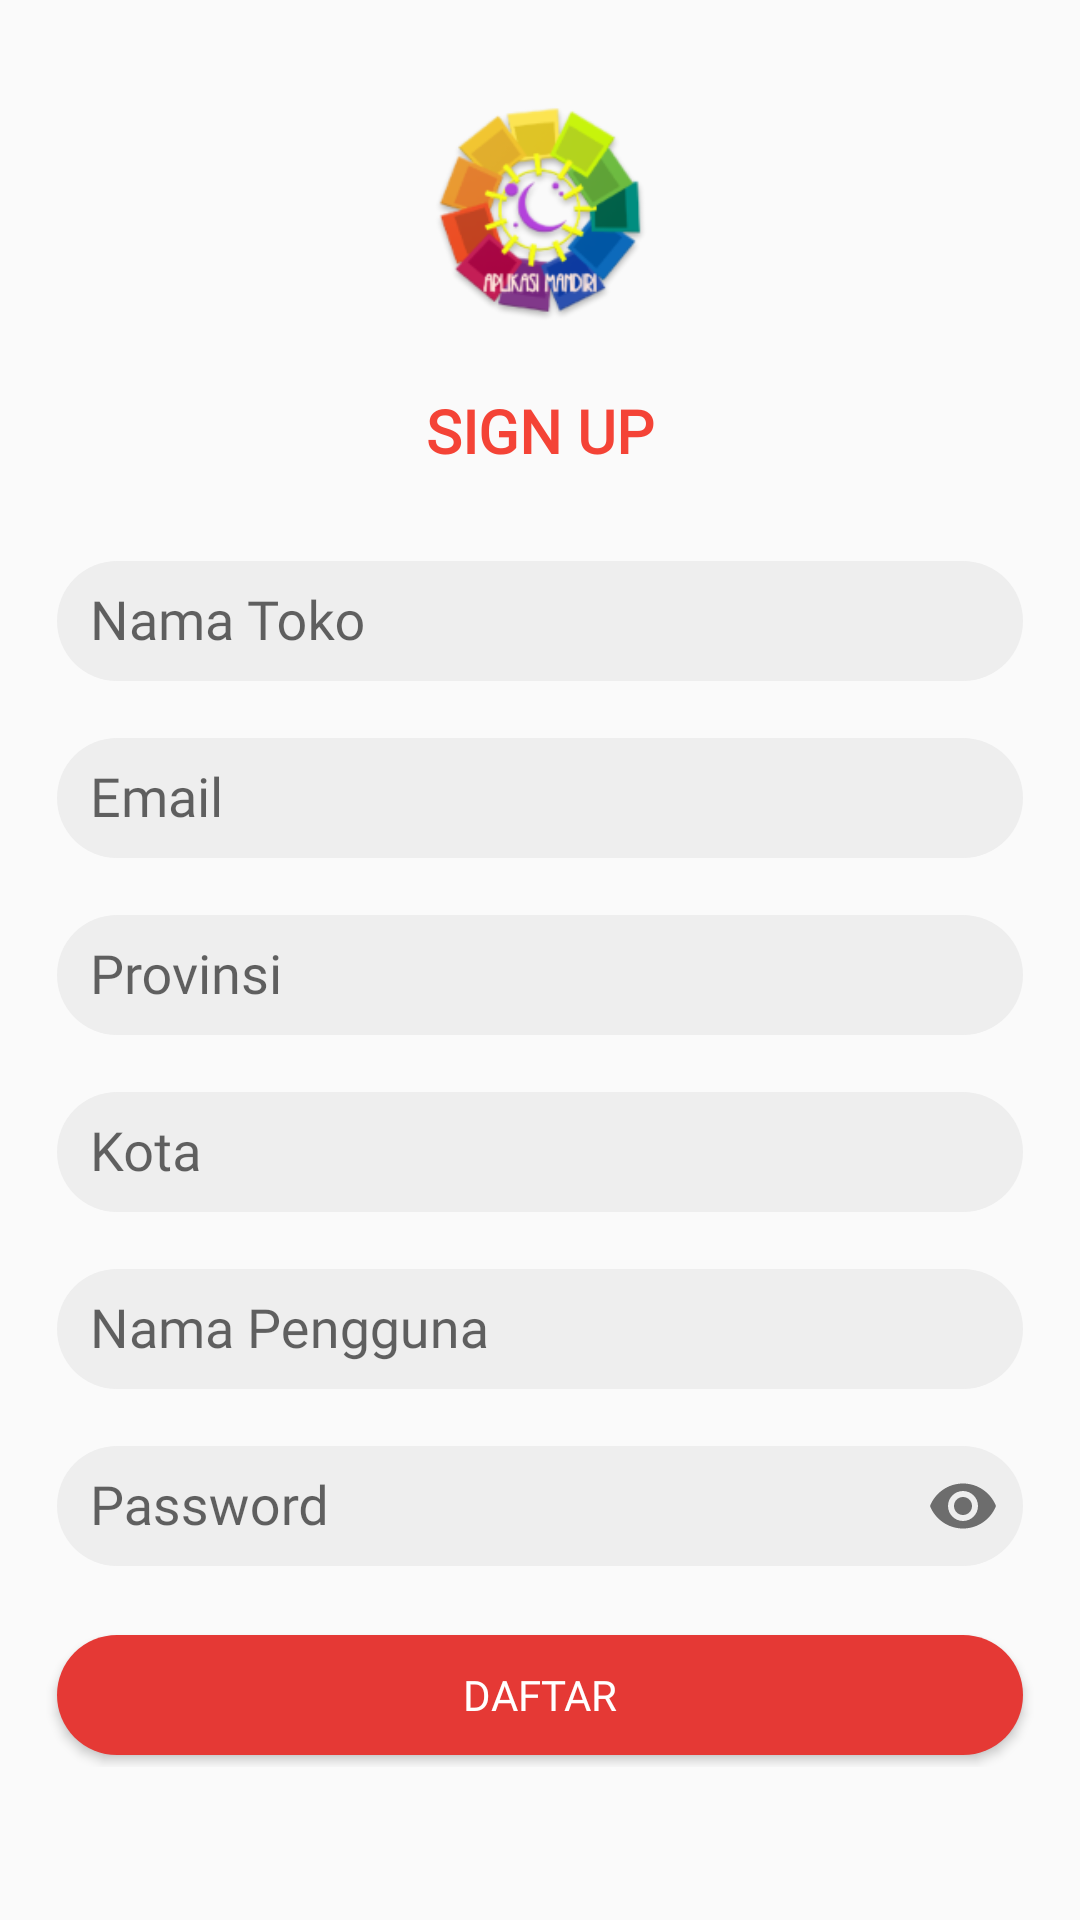

The Android layout XML behind this screen, and the referenced resources:
<!-- AndroidManifest.xml: application theme AppTheme -->
<!-- res/layout/activity_daftar.xml -->
<?xml version="1.0" encoding="utf-8"?>
<ScrollView xmlns:android="http://schemas.android.com/apk/res/android"
    xmlns:app="http://schemas.android.com/apk/res-auto"
    xmlns:tools="http://schemas.android.com/tools"
    android:layout_width="match_parent"
    android:layout_height="match_parent"
    tools:context=".activities.RegisterActivity">


    <LinearLayout
        android:layout_width="match_parent"
        android:layout_height="fill_parent"
        android:orientation="vertical"
        android:padding="@dimen/spacing_large">


        <ImageView
            android:id="@+id/img"
            android:layout_width="160dp"
            android:layout_height="80dp"
            android:layout_gravity="center"
            android:layout_marginTop="@dimen/spacing_large"
            android:layout_marginBottom="@dimen/spacing_large"
            android:src="@mipmap/ic_launcher" />

        <TextView
            android:layout_width="match_parent"
            android:layout_height="wrap_content"
            android:layout_marginTop="@dimen/spacing_medium"
            android:fontFamily="@font/nunito_sans_regular"
            android:text="SIGN UP"
            android:textAlignment="center"
            android:textColor="@color/red_500"
            android:textSize="20sp"
            android:textStyle="bold" />

        <android.support.design.widget.TextInputLayout
            android:layout_width="match_parent"
            android:layout_height="wrap_content"
            android:layout_marginTop="@dimen/spacing_large">

            <EditText
                android:id="@+id/et_nama_toko"
                android:layout_width="match_parent"
                android:layout_height="wrap_content"
                android:background="@drawable/btn_rounded"
                android:backgroundTint="@color/grey_200"
                android:fontFamily="@font/nunito_sans_regular"
                android:hint="Nama Toko"
                android:paddingLeft="@dimen/spacing_large"
                android:paddingRight="@dimen/spacing_large" />


        </android.support.design.widget.TextInputLayout>


        <android.support.design.widget.TextInputLayout
            android:layout_width="match_parent"
            android:layout_height="wrap_content"
            android:padding="@dimen/spacing_medium"
            android:visibility="gone">

            <EditText
                android:id="@+id/et_kode_toko"
                android:layout_width="match_parent"
                android:layout_height="wrap_content"
                android:background="@color/transparent"
                android:hint="Kode Toko"
                android:padding="@dimen/spacing_medium" />


        </android.support.design.widget.TextInputLayout>

        <android.support.design.widget.TextInputLayout
            android:layout_width="match_parent"
            android:layout_height="wrap_content">

            <EditText
                android:id="@+id/et_email"
                android:layout_width="match_parent"
                android:layout_height="wrap_content"
                android:background="@drawable/btn_rounded"
                android:backgroundTint="@color/grey_200"
                android:fontFamily="@font/nunito_sans_regular"
                android:hint="Email"
                android:paddingLeft="@dimen/spacing_large"
                android:paddingRight="@dimen/spacing_large" />


        </android.support.design.widget.TextInputLayout>

        <android.support.design.widget.TextInputLayout
            android:layout_width="match_parent"
            android:layout_height="wrap_content">

            <EditText
                android:focusableInTouchMode="false"
                android:clickable="true"
                android:id="@+id/et_district"
                android:layout_width="match_parent"
                android:layout_height="wrap_content"
                android:background="@drawable/btn_rounded"
                android:backgroundTint="@color/grey_200"
                android:fontFamily="@font/nunito_sans_regular"
                android:hint="Provinsi"
                android:paddingLeft="@dimen/spacing_large"
                android:paddingRight="@dimen/spacing_large" />


        </android.support.design.widget.TextInputLayout>

        <android.support.design.widget.TextInputLayout
            android:layout_width="match_parent"
            android:layout_height="wrap_content">

            <EditText
                android:focusableInTouchMode="false"
                android:clickable="true"
                android:id="@+id/et_city"
                android:layout_width="match_parent"
                android:layout_height="wrap_content"
                android:background="@drawable/btn_rounded"
                android:backgroundTint="@color/grey_200"
                android:fontFamily="@font/nunito_sans_regular"
                android:hint="Kota"
                android:paddingLeft="@dimen/spacing_large"
                android:paddingRight="@dimen/spacing_large" />


        </android.support.design.widget.TextInputLayout>


        <android.support.design.widget.TextInputLayout
            android:layout_width="match_parent"
            android:layout_height="wrap_content">

            <EditText
                android:id="@+id/et_username"
                android:layout_width="match_parent"
                android:layout_height="wrap_content"
                android:background="@drawable/btn_rounded"
                android:backgroundTint="@color/grey_200"
                android:fontFamily="@font/nunito_sans_regular"
                android:hint="Nama Pengguna"
                android:paddingLeft="@dimen/spacing_large"
                android:paddingRight="@dimen/spacing_large" />


        </android.support.design.widget.TextInputLayout>

        <android.support.design.widget.TextInputLayout
            android:layout_width="match_parent"
            android:layout_height="wrap_content"
            app:passwordToggleEnabled="true">

            <EditText
                android:id="@+id/et_password"
                android:layout_width="match_parent"
                android:layout_height="wrap_content"
                android:background="@drawable/btn_rounded"
                android:backgroundTint="@color/grey_200"
                android:fontFamily="@font/nunito_sans_regular"
                android:hint="Password"
                android:inputType="textPassword"
                android:paddingLeft="@dimen/spacing_large"
                android:paddingRight="@dimen/spacing_large" />

        </android.support.design.widget.TextInputLayout>


        <Button
            android:id="@+id/btn_signup"
            android:layout_width="match_parent"
            android:layout_height="wrap_content"
            android:layout_marginTop="@dimen/spacing_large"
            android:background="@drawable/btn_rounded_red"
            android:fontFamily="@font/nunito_sans_regular"
            android:text="@string/sign_up"
            android:textColor="@color/white" />


    </LinearLayout>
</ScrollView>
<!-- resources referenced by this layout -->
<resources>
  <color name="grey_200">#EEEEEE</color>
  <color name="red_500">#F44336</color>
  <color name="transparent">@android:color/transparent</color>
  <color name="white">@android:color/white</color>
  <dimen name="spacing_large">15dp</dimen>
  <dimen name="spacing_medium">5dp</dimen>
  <!-- drawable btn_rounded (drawable) -->
  <?xml version="1.0" encoding="utf-8"?>
  
  <selector xmlns:android="http://schemas.android.com/apk/res/android">
      <item>
          <layer-list>
              <item android:bottom="4dp" android:left="4dp" android:right="4dp" android:top="4dp">
                  <shape android:shape="rectangle">
                      <corners android:bottomLeftRadius="30dp" android:bottomRightRadius="30dp" android:radius="60dp" android:topLeftRadius="30dp" android:topRightRadius="30dp" />
                      <solid android:color="@color/grey_500" />
                      <padding android:bottom="0dp" android:left="0dp" android:right="0dp" android:top="0dp" />
                      <size android:width="110dp" android:height="40dp" />
                  </shape>
              </item>
          </layer-list>
  
      </item>
  </selector>
  <!-- drawable btn_rounded_red: vector/xml drawable (drawable-v24, 2293 chars, omitted) -->
  <!-- mipmap ic_launcher: png bitmap (mipmap-hdpi, 8938 bytes) -->
  <string name="sign_up">DAFTAR</string>
  <style name="AppTheme" parent="Theme.AppCompat.Light.NoActionBar">
          
          <item name="colorPrimary">@color/colorPrimary</item>
          <item name="colorPrimaryDark">@color/colorPrimaryDark</item>
          <item name="colorAccent">@color/colorAccent</item>
          <item name="android:typeface">serif</item>
      </style>
  <color name="grey_500">#9E9E9E</color>
  <color name="colorPrimary">#EF5350</color>
  <color name="colorPrimaryDark">#E53935</color>
  <color name="colorAccent">#00BFA5</color>
</resources>
